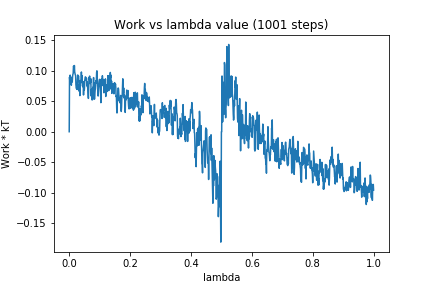

Source data for this figure (header and first rows):
0, 0.0
1, 0.08943
2, 0.08315
3, 0.09284
4, 0.08598
5, 0.08621
6, 0.08809
7, 0.0763
8, 0.08808
9, 0.08954
10, 0.08146
11, 0.09013
12, 0.0942
13, 0.09535
14, 0.1075
15, 0.1062
16, 0.09832
17, 0.1086
18, 0.09789
19, 0.09573
20, 0.09325
21, 0.09238
22, 0.07708
23, 0.07263
24, 0.07059
25, 0.07436
26, 0.06935
27, 0.08551
28, 0.0931
29, 0.08541
30, 0.09152
31, 0.09104
32, 0.0773
33, 0.06631
34, 0.07784
35, 0.05921
36, 0.08346
37, 0.07471
38, 0.08435
39, 0.08474
40, 0.09798
41, 0.08388
42, 0.09198
43, 0.08016
44, 0.08119
45, 0.07361
46, 0.08235
47, 0.0603
48, 0.07613
49, 0.06808
50, 0.06988
51, 0.08396
52, 0.08696
53, 0.09
54, 0.08942
55, 0.08431
56, 0.08776
57, 0.08756
58, 0.07511
59, 0.08164
60, 0.07433
... 940 more rows
